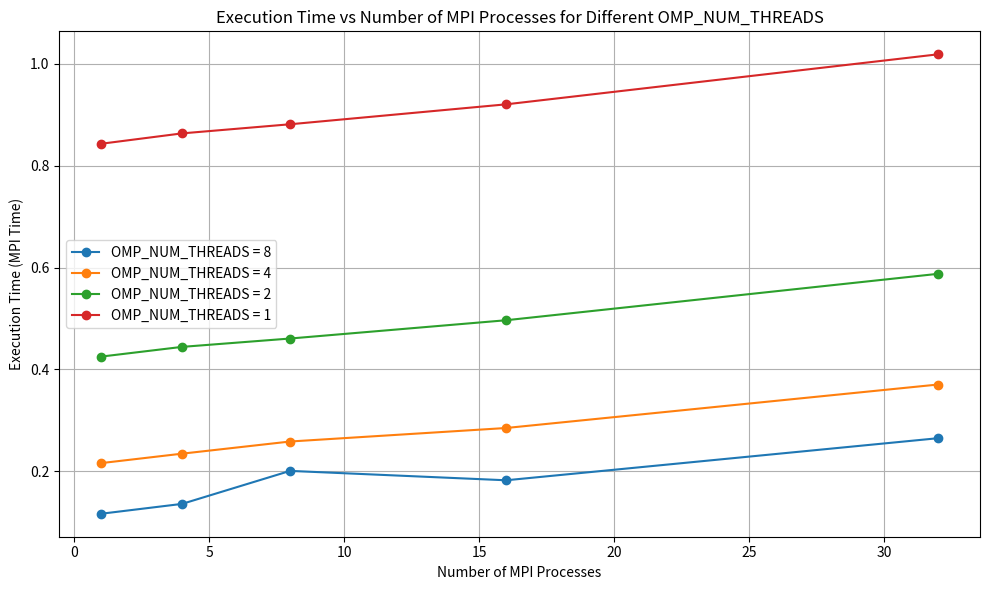

The matplotlib source for this figure:
import matplotlib.pyplot as plt

# Number of MPI Procs
x = [1, 4, 8, 16, 32]

# OMP_NUM_THREADS = 8
y8 = [0.116129, 0.135512, 0.200354, 0.181900, 0.264603]

y82 = []
for elem in y8:
    y82.append(y8[0] / elem)

print(y82)

# OMP_NUM_THREADS = 4
y4 = [0.215618, 0.234197, 0.258074, 0.284630, 0.370073]

y42 = []
for elem in y4:
    y42.append(y4[0] / elem)

print(y42)

# OMP_NUM_THREADS = 2
y2 = [0.424908, 0.444028, 0.460460, 0.496379, 0.587605]

y22 = []
for elem in y2:
    y22.append(y2[0] / elem)

print(y22)

# OMP_NUM_THREADS = 1
y1 = [0.843153, 0.863554, 0.881471, 0.920642, 1.018942]

y12 = []
for elem in y1:
    y12.append(y1[0] / elem)

print(y12)


# Create the plot
plt.figure(figsize=(10, 6))
plt.plot(x, y8, marker='o', label='OMP_NUM_THREADS = 8')
plt.plot(x, y4, marker='o', label='OMP_NUM_THREADS = 4')
plt.plot(x, y2, marker='o', label='OMP_NUM_THREADS = 2')
plt.plot(x, y1, marker='o', label='OMP_NUM_THREADS = 1')

# plt.yscale('log')

# Add labels and title
plt.xlabel('Number of MPI Processes')
plt.ylabel('Execution Time (MPI Time)')
plt.title('Execution Time vs Number of MPI Processes for Different OMP_NUM_THREADS')
plt.legend()
plt.grid(True)
plt.tight_layout()

# Show the plot
# plt.show()
plt.savefig('weak_scaling.png')
